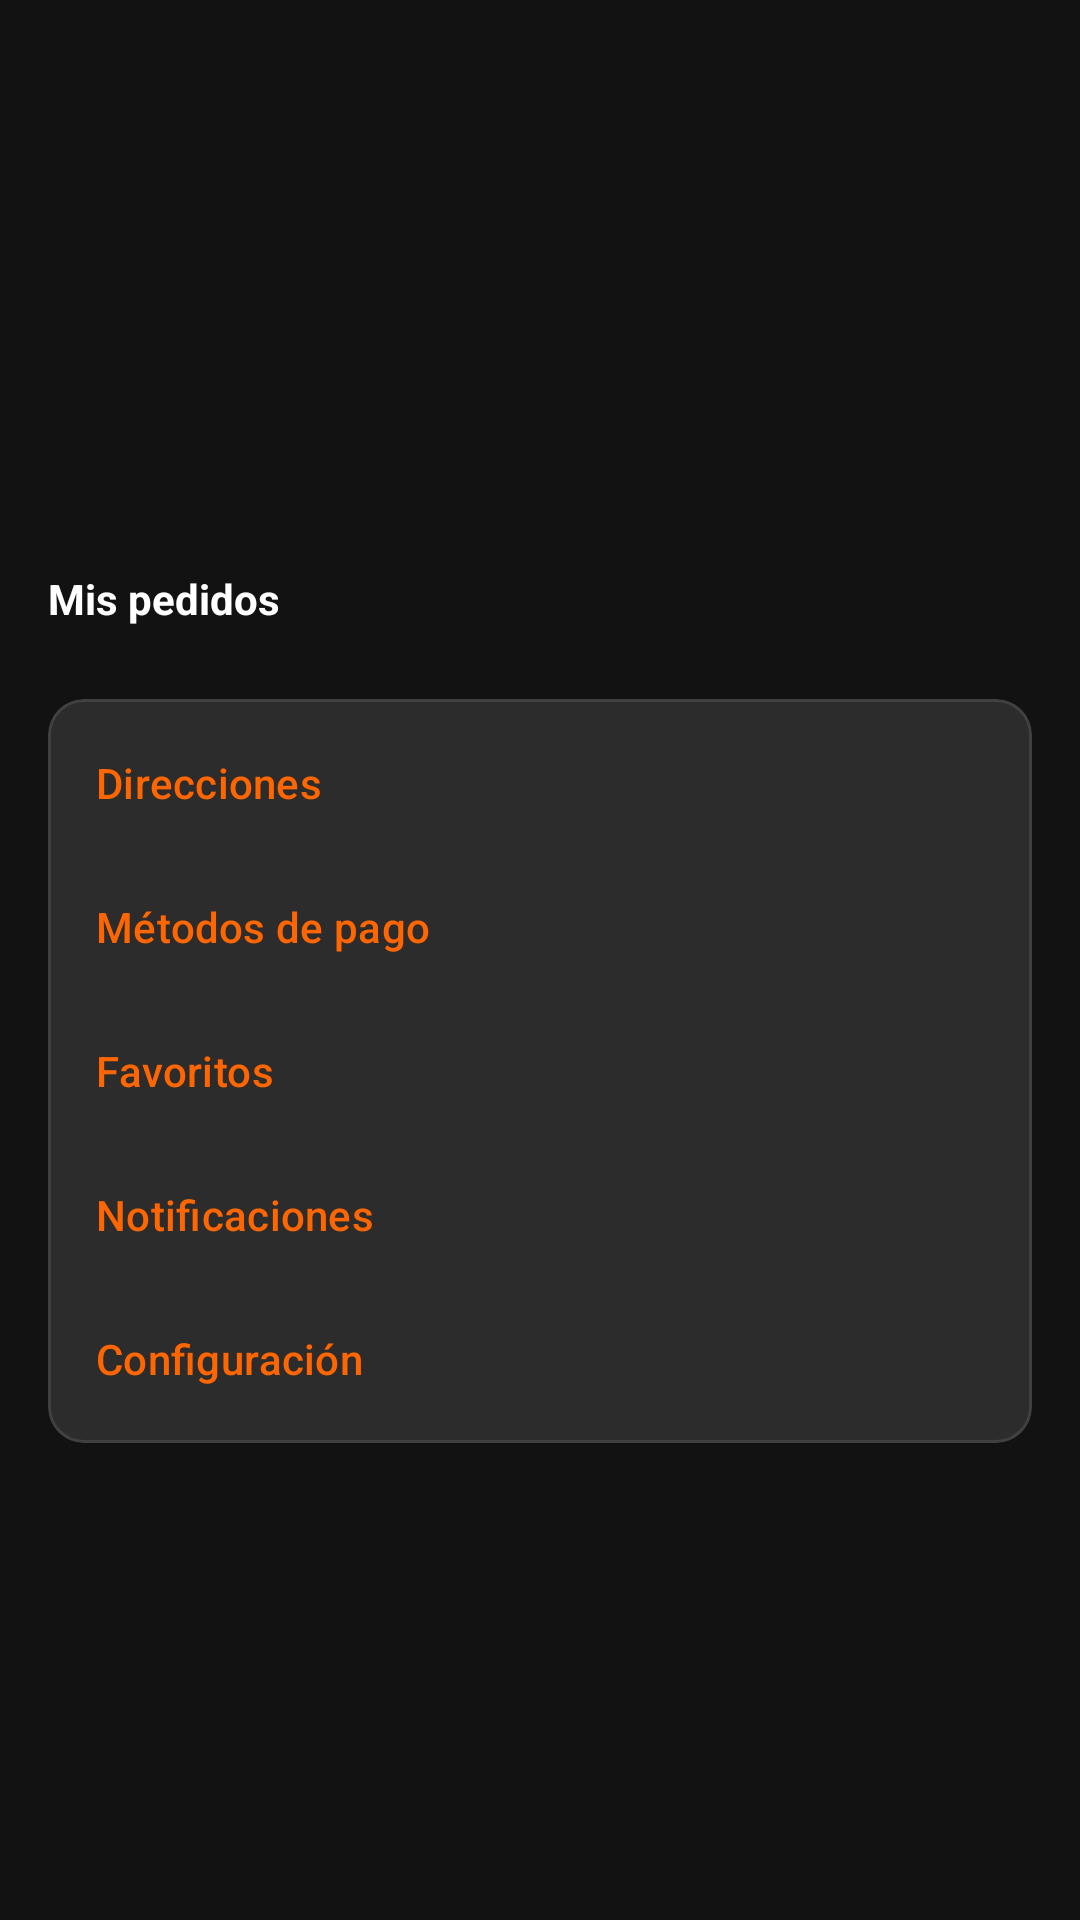

Layout XML and referenced resources for this Android screen:
<!-- AndroidManifest.xml: application theme Theme.CollectorWheels -->
<!-- res/layout/fragment_buyer_profile.xml -->
<?xml version="1.0" encoding="utf-8"?>
<ScrollView xmlns:android="http://schemas.android.com/apk/res/android"
    xmlns:app="http://schemas.android.com/apk/res-auto"
    xmlns:tools="http://schemas.android.com/tools"
    android:layout_width="match_parent"
    android:layout_height="match_parent"
    android:fillViewport="true"
    android:padding="16dp">

    <LinearLayout
        android:layout_width="match_parent"
        android:layout_height="wrap_content"
        android:gravity="center_horizontal"
        android:orientation="vertical">

        <ImageView
            android:id="@+id/buyer_profile_avatar"
            android:layout_width="88dp"
            android:layout_height="88dp"
            android:background="@drawable/bg_card_orange"
            android:contentDescription="@string/drawer_profile"
            android:padding="8dp"
            android:src="@drawable/ic_person_24" />

        <TextView
            android:id="@+id/buyer_profile_name"
            android:layout_width="wrap_content"
            android:layout_height="wrap_content"
            android:layout_marginTop="12dp"
            android:textColor="@color/on_surface"
            android:textSize="20sp"
            android:textStyle="bold"
            tools:text="Usuario" />

        <TextView
            android:id="@+id/buyer_profile_email"
            android:layout_width="wrap_content"
            android:layout_height="wrap_content"
            android:layout_marginTop="4dp"
            android:textColor="@color/on_surface_muted"
            tools:text="mail@demo.com" />

        <TextView
            android:layout_width="match_parent"
            android:layout_height="wrap_content"
            android:layout_marginTop="24dp"
            android:text="@string/my_orders"
            android:textColor="@color/on_surface"
            android:textStyle="bold" />

        <androidx.recyclerview.widget.RecyclerView
            android:id="@+id/buyer_profile_orders"
            android:layout_width="match_parent"
            android:layout_height="wrap_content"
            android:layout_marginTop="8dp"
            android:nestedScrollingEnabled="false"
            tools:listitem="@layout/item_order_row" />

        <com.google.android.material.card.MaterialCardView
            android:layout_width="match_parent"
            android:layout_height="wrap_content"
            android:layout_marginTop="16dp"
            app:cardBackgroundColor="@color/surface_variant"
            app:cardCornerRadius="12dp"
            app:strokeColor="@color/outline"
            app:strokeWidth="1dp">

            <LinearLayout
                android:layout_width="match_parent"
                android:layout_height="wrap_content"
                android:orientation="vertical"
                android:padding="4dp">

                <com.google.android.material.button.MaterialButton
                    android:id="@+id/profile_option_directions"
                    style="@style/Widget.Material3.Button.TextButton"
                    android:layout_width="match_parent"
                    android:layout_height="wrap_content"
                    android:gravity="start|center_vertical"
                    android:text="Direcciones" />

                <com.google.android.material.button.MaterialButton
                    android:id="@+id/profile_option_payments"
                    style="@style/Widget.Material3.Button.TextButton"
                    android:layout_width="match_parent"
                    android:layout_height="wrap_content"
                    android:gravity="start|center_vertical"
                    android:text="Métodos de pago" />

                <com.google.android.material.button.MaterialButton
                    android:id="@+id/profile_option_favorites"
                    style="@style/Widget.Material3.Button.TextButton"
                    android:layout_width="match_parent"
                    android:layout_height="wrap_content"
                    android:gravity="start|center_vertical"
                    android:text="@string/drawer_favorites" />

                <com.google.android.material.button.MaterialButton
                    android:id="@+id/profile_option_notifications"
                    style="@style/Widget.Material3.Button.TextButton"
                    android:layout_width="match_parent"
                    android:layout_height="wrap_content"
                    android:gravity="start|center_vertical"
                    android:text="@string/drawer_notifications" />

                <com.google.android.material.button.MaterialButton
                    android:id="@+id/profile_option_settings"
                    style="@style/Widget.Material3.Button.TextButton"
                    android:layout_width="match_parent"
                    android:layout_height="wrap_content"
                    android:gravity="start|center_vertical"
                    android:text="@string/drawer_settings" />
            </LinearLayout>
        </com.google.android.material.card.MaterialCardView>
    </LinearLayout>
</ScrollView>
<!-- res/layout/item_order_row.xml (included above) -->
<?xml version="1.0" encoding="utf-8"?>
<com.google.android.material.card.MaterialCardView xmlns:android="http://schemas.android.com/apk/res/android"
    xmlns:app="http://schemas.android.com/apk/res-auto"
    xmlns:tools="http://schemas.android.com/tools"
    android:layout_width="match_parent"
    android:layout_height="wrap_content"
    android:layout_marginBottom="8dp"
    app:cardBackgroundColor="@color/surface_variant"
    app:cardCornerRadius="12dp"
    app:strokeColor="@color/outline"
    app:strokeWidth="1dp">

    <LinearLayout
        android:layout_width="match_parent"
        android:layout_height="wrap_content"
        android:orientation="vertical"
        android:padding="12dp">

        <TextView
            android:id="@+id/order_row_id"
            android:layout_width="wrap_content"
            android:layout_height="wrap_content"
            android:textColor="@color/on_surface"
            android:textStyle="bold"
            tools:text="ORD-1001" />

        <TextView
            android:id="@+id/order_row_buyer"
            android:layout_width="wrap_content"
            android:layout_height="wrap_content"
            android:layout_marginTop="4dp"
            android:textColor="@color/on_surface_muted"
            tools:text="Ana López" />

        <LinearLayout
            android:layout_width="match_parent"
            android:layout_height="wrap_content"
            android:layout_marginTop="8dp"
            android:orientation="horizontal">

            <TextView
                android:id="@+id/order_row_date"
                android:layout_width="0dp"
                android:layout_height="wrap_content"
                android:layout_weight="1"
                android:textColor="@color/on_surface_muted"
                tools:text="2026-05-02" />

            <TextView
                android:id="@+id/order_row_total"
                android:layout_width="wrap_content"
                android:layout_height="wrap_content"
                android:textColor="@color/brand_yellow"
                tools:text="$ 189.800" />

            <TextView
                android:id="@+id/order_row_status"
                android:layout_width="wrap_content"
                android:layout_height="wrap_content"
                android:layout_marginStart="8dp"
                android:textColor="@color/brand_orange"
                tools:text="Enviado" />
        </LinearLayout>
    </LinearLayout>
</com.google.android.material.card.MaterialCardView>
<!-- resources referenced by this layout -->
<resources>
  <color name="brand_orange">#FFFF6600</color>
  <color name="brand_yellow">#FFFFC107</color>
  <color name="on_surface">#FFFFFFFF</color>
  <color name="on_surface_muted">#FFB3B3B3</color>
  <color name="outline">#FF404040</color>
  <color name="surface_variant">#FF2C2C2C</color>
  <string name="drawer_favorites">Favoritos</string>
  <string name="drawer_notifications">Notificaciones</string>
  <string name="drawer_profile">Mi perfil</string>
  <string name="drawer_settings">Configuración</string>
  <string name="my_orders">Mis pedidos</string>
  <style name="Theme.CollectorWheels" parent="Base.Theme.CollectorWheels" />
  <style name="Base.Theme.CollectorWheels" parent="Theme.Material3.Dark.NoActionBar">
          <item name="colorPrimary">@color/brand_orange</item>
          <item name="colorOnPrimary">@color/white</item>
          <item name="colorPrimaryContainer">@color/surface_variant</item>
          <item name="colorOnPrimaryContainer">@color/on_surface</item>
          <item name="colorSecondary">@color/brand_yellow</item>
          <item name="colorOnSecondary">@color/black</item>
          <item name="android:colorBackground">@color/background</item>
          <item name="colorSurface">@color/surface</item>
          <item name="colorOnSurface">@color/on_surface</item>
          <item name="colorOutline">@color/outline</item>
          <item name="android:statusBarColor">@color/background</item>
          <item name="android:navigationBarColor">@color/background</item>
          <item name="android:windowLightStatusBar" tools:targetApi="m">false</item>
      </style>
  <color name="white">#FFFFFFFF</color>
  <color name="black">#FF000000</color>
  <color name="background">#FF121212</color>
  <color name="surface">#FF1E1E1E</color>
</resources>
